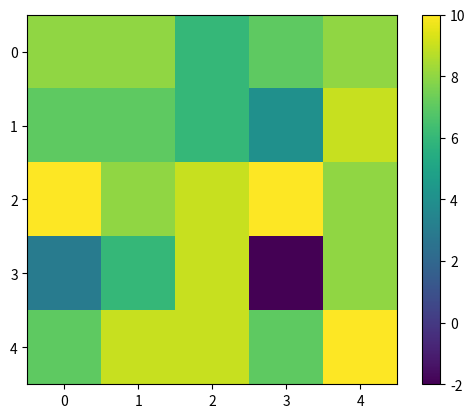

Reproduce this figure in Python.
import matplotlib.pyplot as plt

payoff_matrix = [[8, 8, 6, 7, 8],
                 [7, 7, 6, 4, 9],
                 [10, 8, 9, 10, 8],
                 [3, 6, 9, -2, 8],
                 [7, 9, 9, 7, 10]]

plt.imshow(payoff_matrix, cmap='viridis', interpolation='nearest')
plt.colorbar()
plt.show()
